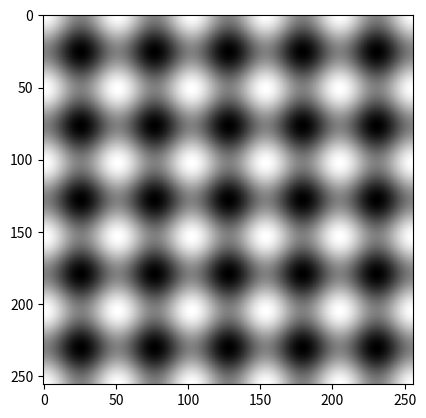

Write the Python code that produced this figure.
import matplotlib.pyplot as plt
import numpy as np

def compute_image(f):
    matrix = np.zeros((256, 256))

    for i in range(256):
        for j in range(256):
            matrix[i][j] = f(i, j)

    return matrix

def f1(x, y):
    return np.sin(2 * np.pi * x + 3 * np.pi * y)

def f2(x, y):
    return np.sin(4 * np.pi * x) + np.cos(6 * np.pi * y)

def f3(x, y):
    return 1 if (x == 0 and y == 5) or (x == 0 and y == 256 - 5) else 0

# f4 e f3 transpus
def f4(x, y):
    return f3(y, x)

def f5(x, y):
    return f3(x, y) + f4(x, y)

matrix1 = compute_image(f1)
plt.imshow(matrix1, cmap="grey")
plt.show()

matrix2 = compute_image(f2)
plt.imshow(matrix2, cmap="grey")
plt.show()

matrix3 = compute_image(f3)
reverse_matrix3 = np.real(np.fft.ifft2(matrix3))

plt.imshow(reverse_matrix3, cmap="grey")
plt.show()

matrix4 = compute_image(f4)
reverse_matrix4 = np.real(np.fft.ifft2(matrix4))
plt.imshow(reverse_matrix4, cmap="grey")
plt.show()

matrix5 = compute_image(f5)
reverse_matrix5 = np.real(np.fft.ifft2(matrix5))
plt.imshow(reverse_matrix5, cmap="grey")
plt.show()
